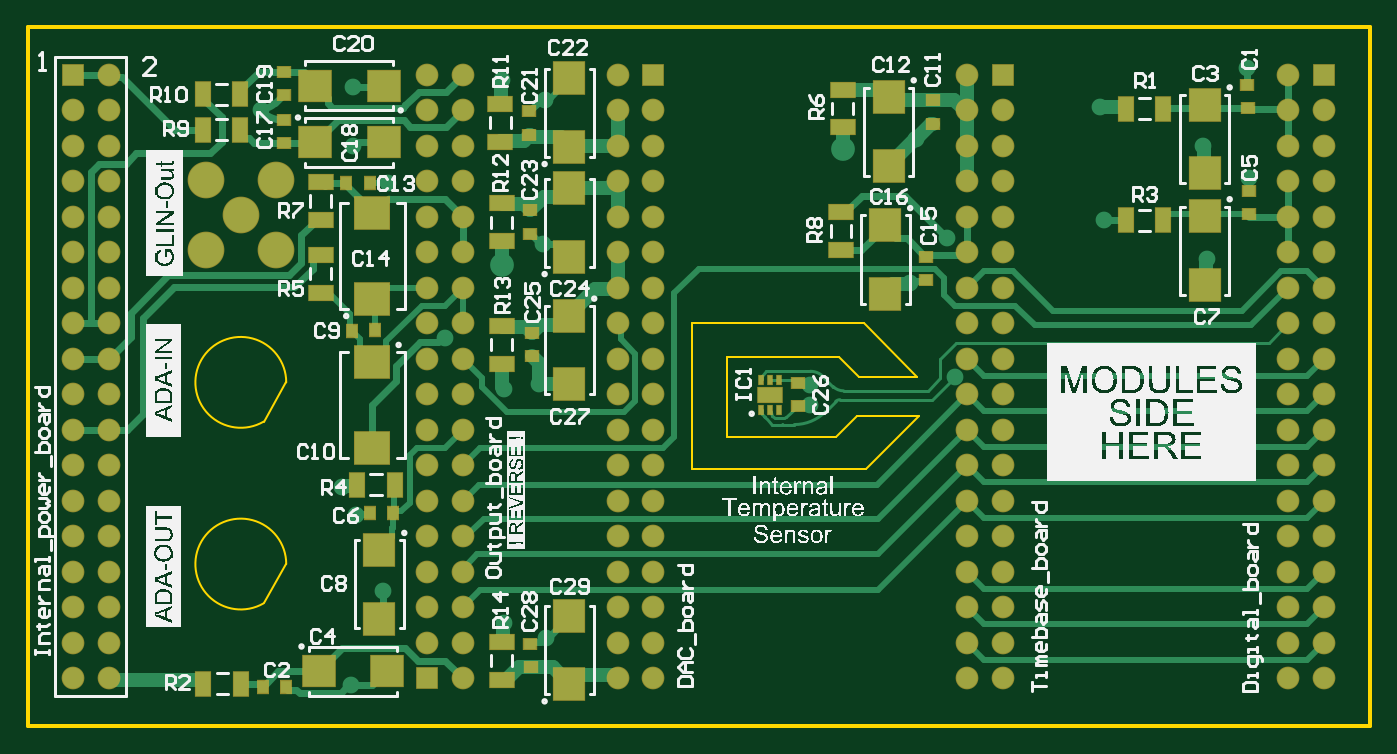
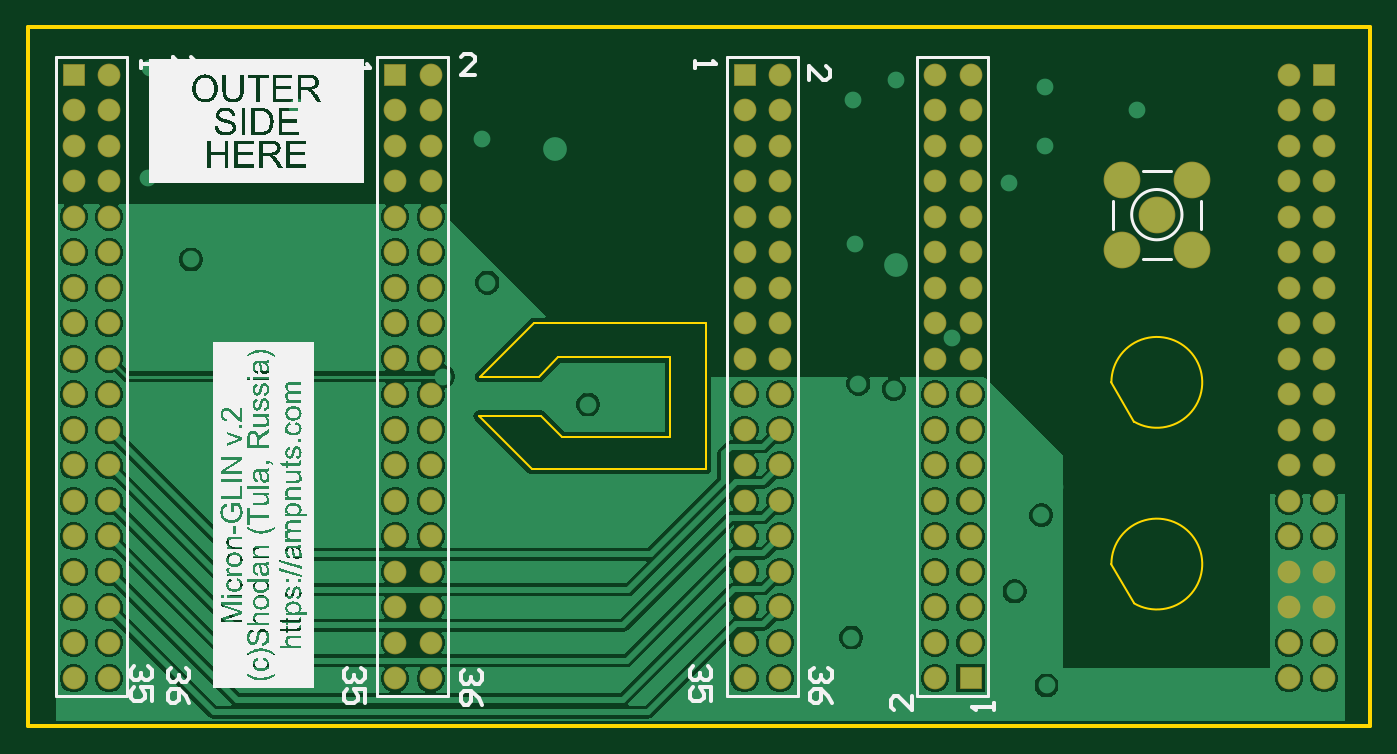
Circuit board: 7 layer files. Board 96.0 x 50.0 mm.
- bottom_copper: 4layer_main_board.GBL (55450 bytes)
- bottom_silk: 4layer_main_board.GBO (172646 bytes)
- bottom_mask: 4layer_main_board.GBS (4043 bytes)
- outline: 4layer_main_board.GKO (954 bytes)
- top_copper: 4layer_main_board.GTL (21215 bytes)
- top_silk: 4layer_main_board.GTO (189119 bytes)
- top_mask: 4layer_main_board.GTS (6267 bytes)

=== bottom_copper: 4layer_main_board.GBL (55450 bytes, source omitted) ===
=== bottom_silk: 4layer_main_board.GBO (172646 bytes, source omitted) ===
=== bottom_mask: 4layer_main_board.GBS ===
G04*
G04 #@! TF.GenerationSoftware,Altium Limited,Altium Designer,22.4.2 (48)*
G04*
G04 Layer_Color=16711935*
%FSLAX25Y25*%
%MOIN*%
G70*
G04*
G04 #@! TF.SameCoordinates,A1372B80-7F90-45E0-81BA-4B50B0F9D5F8*
G04*
G04*
G04 #@! TF.FilePolarity,Negative*
G04*
G01*
G75*
%ADD21C,0.06406*%
%ADD22R,0.06406X0.06406*%
%ADD23C,0.10343*%
D21*
X-152087Y0D02*
D03*
X-162087D02*
D03*
X-152087Y-10000D02*
D03*
X-162087D02*
D03*
X-152087Y-20000D02*
D03*
X-162087D02*
D03*
X-152087Y-30000D02*
D03*
X-162087D02*
D03*
X-152087Y-40000D02*
D03*
X-162087D02*
D03*
X-152087Y-50000D02*
D03*
X-162087D02*
D03*
X-152087Y-60000D02*
D03*
X-162087D02*
D03*
X-152087Y-70000D02*
D03*
X-162087D02*
D03*
X-152087Y-80000D02*
D03*
X-162087D02*
D03*
X-152087Y-90000D02*
D03*
X-162087D02*
D03*
X-152087Y-100000D02*
D03*
X-162087D02*
D03*
X-152087Y-110000D02*
D03*
X-162087D02*
D03*
X-152087Y-120000D02*
D03*
X-162087D02*
D03*
X-152087Y-130000D02*
D03*
X-162087D02*
D03*
X-152087Y-140000D02*
D03*
X-162087D02*
D03*
X-152087Y-150000D02*
D03*
X-162087D02*
D03*
X-152087Y-160000D02*
D03*
X-162087D02*
D03*
X-152087Y-170000D02*
D03*
X80551Y0D02*
D03*
Y-10000D02*
D03*
Y-20000D02*
D03*
X-261772Y-160000D02*
D03*
X-251772D02*
D03*
X-261772Y-170000D02*
D03*
X-251772D02*
D03*
X80551D02*
D03*
X90551D02*
D03*
X80551Y-160000D02*
D03*
X90551Y-130000D02*
D03*
X80551Y-90000D02*
D03*
X90551Y-70000D02*
D03*
Y-50000D02*
D03*
Y-40000D02*
D03*
Y-30000D02*
D03*
Y-20000D02*
D03*
Y-10000D02*
D03*
X-98425Y-90000D02*
D03*
X-108425D02*
D03*
X-98425Y-100000D02*
D03*
Y-110000D02*
D03*
Y-120000D02*
D03*
Y-130000D02*
D03*
Y-140000D02*
D03*
Y-150000D02*
D03*
Y-160000D02*
D03*
Y-170000D02*
D03*
X0Y-10000D02*
D03*
Y-20000D02*
D03*
Y-30000D02*
D03*
Y-40000D02*
D03*
Y-50000D02*
D03*
Y-60000D02*
D03*
Y-70000D02*
D03*
Y-80000D02*
D03*
Y-90000D02*
D03*
Y-100000D02*
D03*
Y-110000D02*
D03*
Y-120000D02*
D03*
Y-130000D02*
D03*
X-10000D02*
D03*
X0Y-140000D02*
D03*
Y-150000D02*
D03*
Y-160000D02*
D03*
Y-170000D02*
D03*
X-261772Y-120000D02*
D03*
X-251772D02*
D03*
X-261772Y-130000D02*
D03*
X-251772D02*
D03*
X80551Y-30000D02*
D03*
Y-40000D02*
D03*
Y-50000D02*
D03*
X90551Y-60000D02*
D03*
X80551D02*
D03*
Y-70000D02*
D03*
X90551Y-80000D02*
D03*
X80551D02*
D03*
X90551Y-90000D02*
D03*
Y-100000D02*
D03*
X80551D02*
D03*
X90551Y-110000D02*
D03*
X80551D02*
D03*
X90551Y-120000D02*
D03*
X80551D02*
D03*
Y-130000D02*
D03*
X90551Y-140000D02*
D03*
X80551D02*
D03*
X90551Y-150000D02*
D03*
X80551D02*
D03*
X90551Y-160000D02*
D03*
X-10000Y-170000D02*
D03*
Y-160000D02*
D03*
Y-150000D02*
D03*
Y-140000D02*
D03*
Y-120000D02*
D03*
Y-110000D02*
D03*
Y-100000D02*
D03*
Y-90000D02*
D03*
Y-80000D02*
D03*
Y-70000D02*
D03*
Y-60000D02*
D03*
Y-50000D02*
D03*
Y-40000D02*
D03*
Y-30000D02*
D03*
Y-20000D02*
D03*
Y-10000D02*
D03*
Y0D02*
D03*
X-108425Y-170000D02*
D03*
Y-160000D02*
D03*
Y-150000D02*
D03*
Y-140000D02*
D03*
Y-130000D02*
D03*
Y-120000D02*
D03*
Y-110000D02*
D03*
Y-100000D02*
D03*
Y-80000D02*
D03*
X-98425D02*
D03*
X-108425Y-70000D02*
D03*
X-98425D02*
D03*
X-108425Y-60000D02*
D03*
X-98425D02*
D03*
X-108425Y-50000D02*
D03*
X-98425D02*
D03*
X-108425Y-40000D02*
D03*
X-98425D02*
D03*
X-108425Y-30000D02*
D03*
X-98425D02*
D03*
X-108425Y-20000D02*
D03*
X-98425D02*
D03*
X-108425Y-10000D02*
D03*
X-98425D02*
D03*
X-108425Y0D02*
D03*
X-251772Y-150000D02*
D03*
X-261772D02*
D03*
X-251772Y-140000D02*
D03*
X-261772D02*
D03*
X-251772Y-110000D02*
D03*
X-261772D02*
D03*
X-251772Y-100000D02*
D03*
X-261772D02*
D03*
X-251772Y-90000D02*
D03*
X-261772D02*
D03*
X-251772Y-80000D02*
D03*
X-261772D02*
D03*
X-251772Y-70000D02*
D03*
X-261772D02*
D03*
X-251772Y-60000D02*
D03*
X-261772D02*
D03*
X-251772Y-50000D02*
D03*
X-261772D02*
D03*
X-251772Y-40000D02*
D03*
X-261772D02*
D03*
X-251772Y-30000D02*
D03*
X-261772D02*
D03*
X-251772Y-20000D02*
D03*
X-261772D02*
D03*
X-251772Y-10000D02*
D03*
X-261772D02*
D03*
X-251772Y0D02*
D03*
D22*
X-162087Y-170000D02*
D03*
X90551Y0D02*
D03*
X0D02*
D03*
X-98425D02*
D03*
X-261772D02*
D03*
D23*
X-204724Y-29528D02*
D03*
X-224410D02*
D03*
Y-49213D02*
D03*
X-204724D02*
D03*
X-214567Y-39370D02*
D03*
M02*

=== outline: 4layer_main_board.GKO ===
G04*
G04 #@! TF.GenerationSoftware,Altium Limited,Altium Designer,22.4.2 (48)*
G04*
G04 Layer_Color=16711935*
%FSLAX25Y25*%
%MOIN*%
G70*
G04*
G04 #@! TF.SameCoordinates,A1372B80-7F90-45E0-81BA-4B50B0F9D5F8*
G04*
G04*
G04 #@! TF.FilePolarity,Positive*
G04*
G01*
G75*
%ADD40C,0.01000*%
%ADD41C,0.00591*%
D40*
X-274528Y-183425D02*
X103425D01*
X-274528Y13425D02*
X103425D01*
Y-183425D02*
Y13425D01*
X-274528Y-183425D02*
Y13425D01*
D41*
X-201772Y-137795D02*
G03*
X-208169Y-148876I-12795J0D01*
G01*
X-201772Y-86614D02*
G03*
X-208169Y-97695I-12795J0D01*
G01*
X-87500Y-111000D02*
Y-70000D01*
X-39000D01*
X-24000Y-85000D01*
X-40500D02*
X-24000D01*
X-46000Y-79500D02*
X-40500Y-85000D01*
X-77500Y-79500D02*
X-46000D01*
X-77500Y-102000D02*
Y-79500D01*
Y-102000D02*
X-47000D01*
X-41000Y-96000D01*
X-23500D01*
X-38500Y-111000D02*
X-23500Y-96000D01*
X-87500Y-111000D02*
X-38500D01*
X-208169Y-97695D02*
X-201772Y-86614D01*
X-208169Y-148876D02*
X-201772Y-137795D01*
M02*

=== top_copper: 4layer_main_board.GTL (21215 bytes, source omitted) ===
=== top_silk: 4layer_main_board.GTO (189119 bytes, source omitted) ===
=== top_mask: 4layer_main_board.GTS (6267 bytes, source omitted) ===
